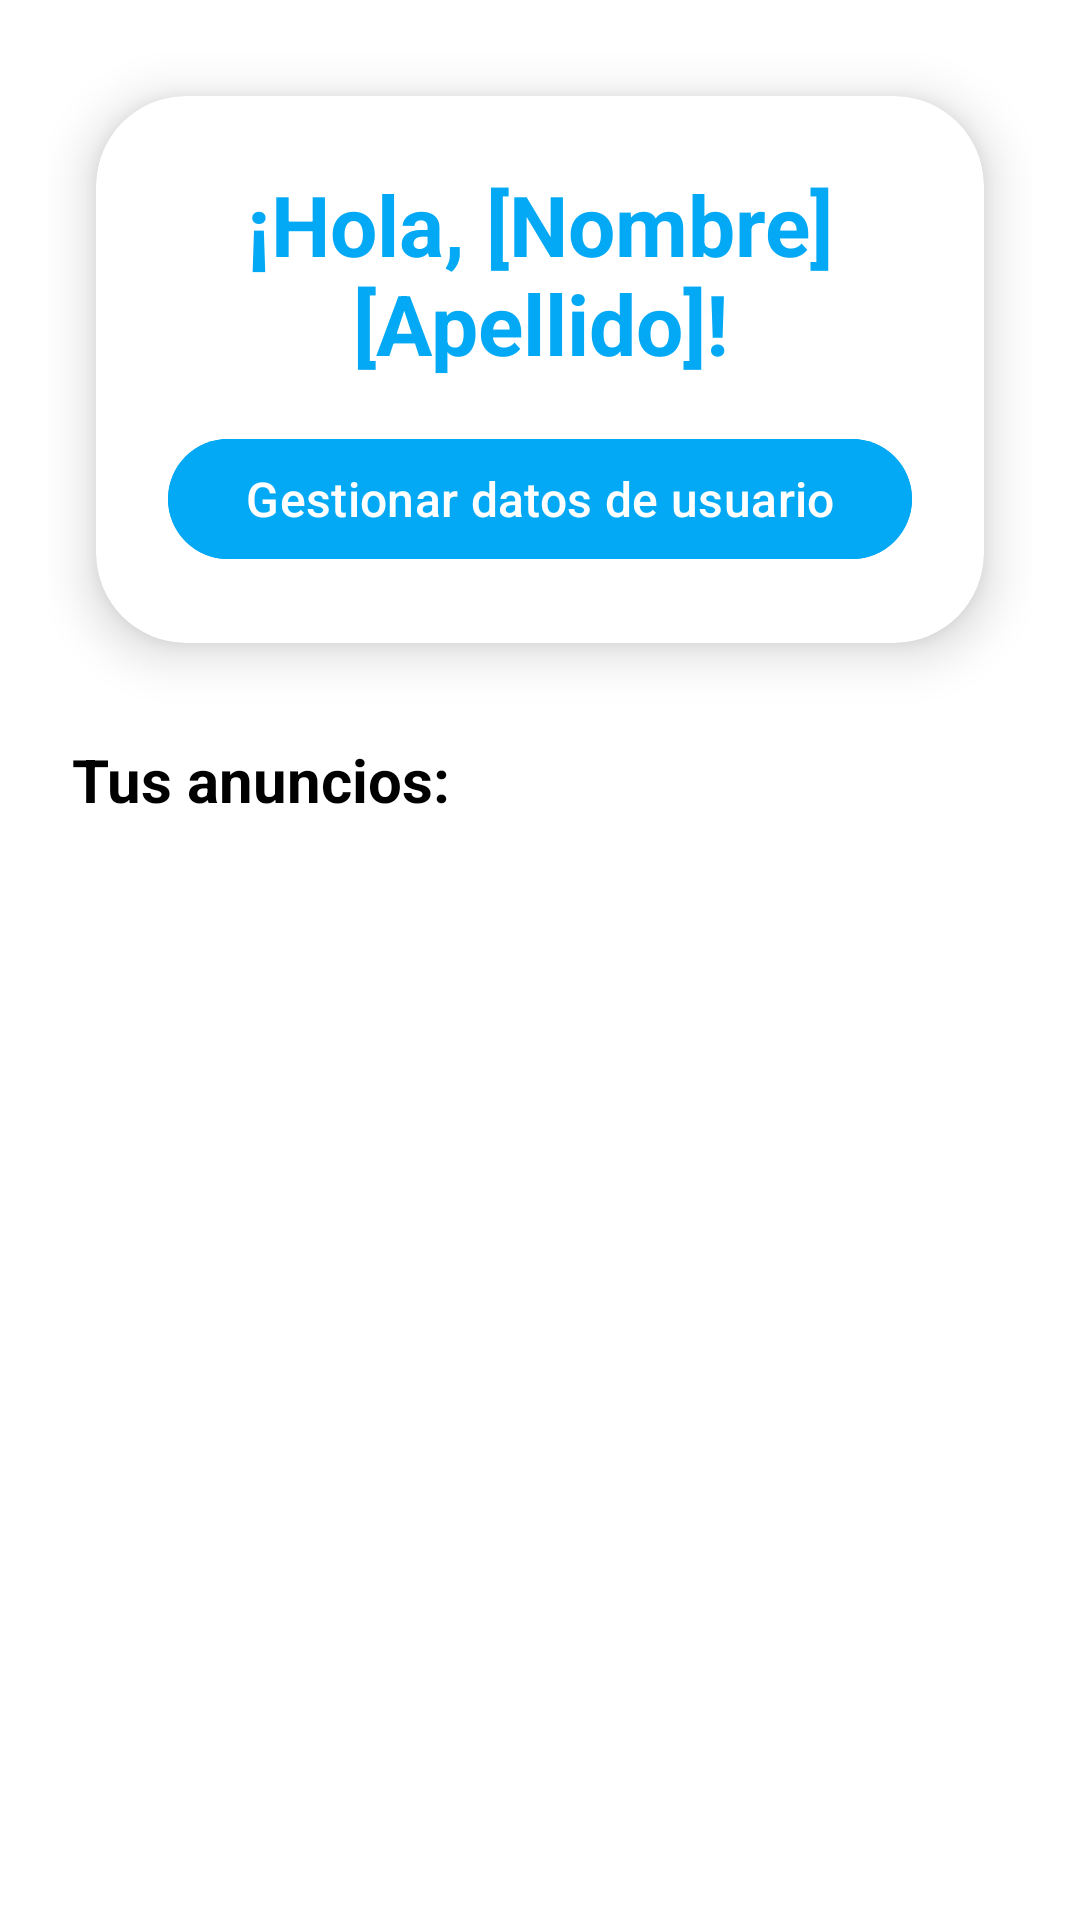

Write the Android layout XML for this screen, with the resource values it uses.
<!-- AndroidManifest.xml: application theme Theme.SebiPetFinder -->
<!-- res/layout/fragment_slideshow.xml -->
<?xml version="1.0" encoding="utf-8"?>
<LinearLayout xmlns:android="http://schemas.android.com/apk/res/android"
    xmlns:app="http://schemas.android.com/apk/res-auto"
    xmlns:tools="http://schemas.android.com/tools"
    android:layout_width="match_parent"
    android:layout_height="match_parent"
    android:background="@color/white"
    android:gravity="center"
    android:orientation="vertical"
    android:padding="16dp"
    tools:context=".ui.Perfil.SlideshowFragment">

    <androidx.cardview.widget.CardView
        android:layout_width="match_parent"
        android:layout_height="wrap_content"
        android:layout_margin="16dp"
        app:cardCornerRadius="30dp"
        app:cardElevation="10dp">

        <LinearLayout
            android:layout_width="match_parent"
            android:layout_height="wrap_content"
            android:orientation="vertical"
            android:padding="24dp">

            <TextView
                android:id="@+id/txtBienvenido"
                android:layout_width="match_parent"
                android:layout_height="wrap_content"
                android:text="¡Hola, [Nombre] [Apellido]!"
                android:textAlignment="center"
                android:textColor="@color/purple"
                android:textSize="28sp"
                android:textStyle="bold" />

            <Button
                android:id="@+id/btnGestionar"
                android:layout_width="match_parent"
                android:layout_height="wrap_content"
                android:layout_marginTop="16dp"
                android:backgroundTint="@color/purple"
                android:text="Gestionar datos de usuario"
                android:textColor="@android:color/white"
                android:textSize="16sp"
                app:cornerRadius="20dp" />

        </LinearLayout>

    </androidx.cardview.widget.CardView>

    <TextView
        android:id="@+id/txtanuncios"
        android:layout_width="match_parent"
        android:layout_height="wrap_content"
        android:layout_marginTop="8dp"
        android:padding="8dp"
        android:text="Tus anuncios:"
        android:textColor="@color/black"
        android:textSize="20sp"
        android:textStyle="bold" />

    <androidx.recyclerview.widget.RecyclerView
        android:id="@+id/recyclerView"
        android:layout_width="match_parent"
        android:layout_height="0dp"
        android:layout_weight="1"
        android:padding="8dp"
        app:layoutManager="androidx.recyclerview.widget.LinearLayoutManager" />

</LinearLayout>
<!-- resources referenced by this layout -->
<resources>
  <color name="black">#FF000000</color>
  <color name="purple">#03A9F4</color>
  <color name="white">#FFFFFFFF</color>
  <style name="Theme.SebiPetFinder" parent="Base.Theme.SebiPetFinder" />
  <style name="Base.Theme.SebiPetFinder" parent="Theme.Material3.DayNight.NoActionBar">
          
           <item name="colorPrimary">#03A9F4</item>
      </style>
</resources>
